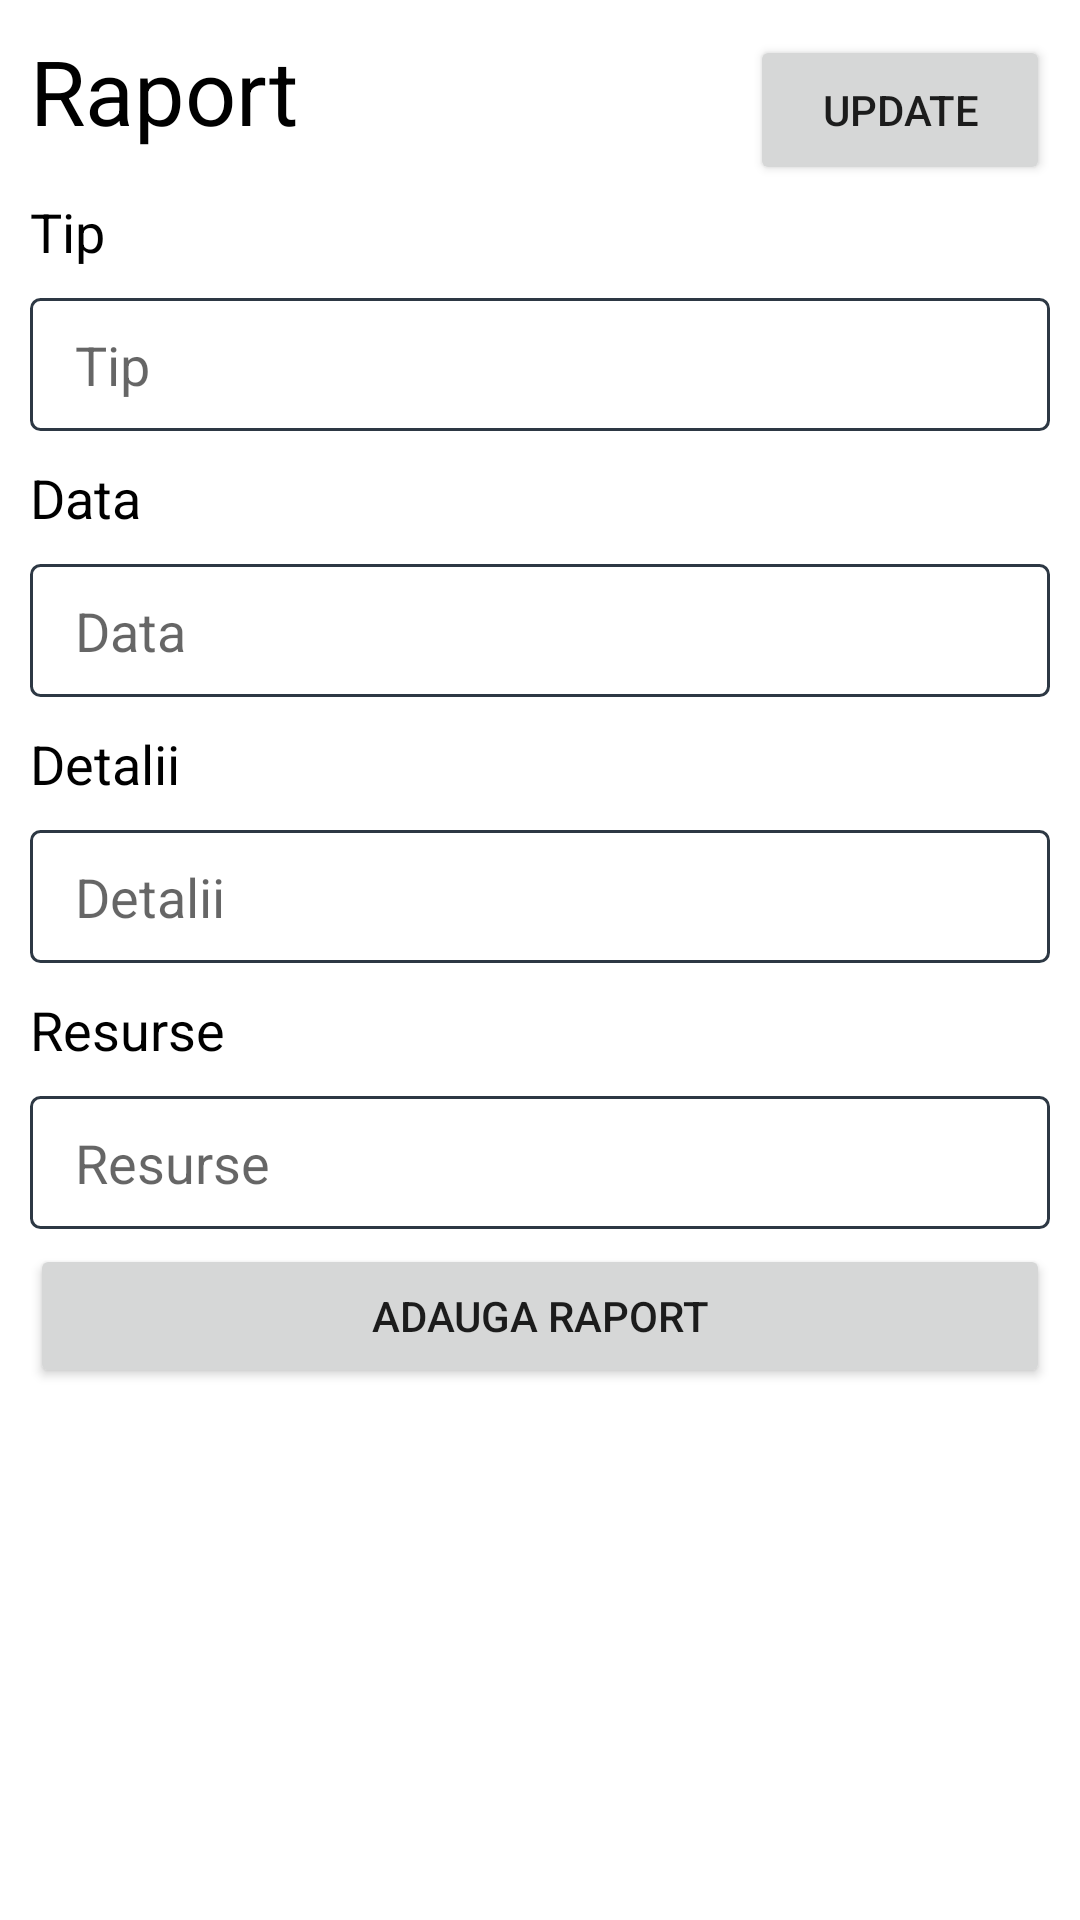

Reconstruct the res/layout file that produces this screen, plus the resources it refers to.
<!-- AndroidManifest.xml: application theme Theme.SystemMeditatii -->
<!-- res/layout/fragment_raport.xml -->
<?xml version="1.0" encoding="utf-8"?>
<androidx.constraintlayout.widget.ConstraintLayout xmlns:android="http://schemas.android.com/apk/res/android"
    xmlns:app="http://schemas.android.com/apk/res-auto"
    xmlns:tools="http://schemas.android.com/tools"
    android:layout_width="match_parent"
    android:layout_height="match_parent"
    tools:context=".InterfataGraficaUtilizator.raport.RaportFragment">

    <LinearLayout
        android:id="@+id/linearLayoutRaport"
        android:layout_width="match_parent"
        android:layout_height="wrap_content"
        android:orientation="vertical"
        android:padding="10dp"
        app:layout_constraintEnd_toEndOf="parent"
        app:layout_constraintStart_toStartOf="parent"
        app:layout_constraintTop_toTopOf="parent">


        <LinearLayout
            android:layout_width="match_parent"
            android:layout_height="match_parent"
            android:orientation="horizontal">

            <TextView
                android:layout_width="wrap_content"
                android:layout_height="match_parent"
                android:layout_weight="1"
                android:text="@string/title_raport"
                android:textColor="@color/black"
                android:textSize="30sp" />

            <Button
                android:id="@+id/adaugaRaportNou"
                android:layout_width="100dp"
                android:layout_height="50dp"
                android:text="Update" />

        </LinearLayout>

        <TextView
            android:layout_width="wrap_content"
            android:layout_height="wrap_content"
            android:layout_marginVertical="5dp"
            android:layout_weight="1"
            android:text="Tip"
            android:textColor="#000000"
            android:textSize="18sp" />

        <EditText
            android:id="@+id/tipRaport"
            android:layout_width="match_parent"
            android:layout_height="wrap_content"
            android:layout_marginVertical="5dp"
            android:background="@drawable/input_border"
            android:editable="false"
            android:ems="10"
            android:hint="Tip"
            android:inputType="text" />

        <TextView
            android:layout_width="wrap_content"
            android:layout_height="wrap_content"
            android:layout_marginVertical="5dp"
            android:layout_weight="1"
            android:text="Data"
            android:textColor="#000000"
            android:textSize="18sp" />

        <EditText
            android:id="@+id/dataRaport"
            android:layout_width="match_parent"
            android:layout_height="wrap_content"
            android:layout_marginVertical="5dp"
            android:background="@drawable/input_border"
            android:ems="10"
            android:hint="Data"
            android:inputType="date" />

        <TextView
            android:layout_width="wrap_content"
            android:layout_height="wrap_content"
            android:layout_marginVertical="5dp"
            android:layout_weight="1"
            android:text="Detalii"
            android:textColor="#000000"
            android:textSize="18sp" />

        <EditText
            android:id="@+id/detaliiRaport"
            android:layout_width="match_parent"
            android:layout_height="wrap_content"
            android:layout_marginVertical="5dp"
            android:background="@drawable/input_border"
            android:ems="10"
            android:hint="Detalii "
            android:inputType="text" />

        <TextView
            android:layout_width="wrap_content"
            android:layout_height="wrap_content"
            android:layout_marginVertical="5dp"
            android:layout_weight="1"
            android:text="Resurse"
            android:textColor="#000000"
            android:textSize="18sp" />

        <EditText
            android:id="@+id/resurseRaport"
            android:layout_width="match_parent"
            android:layout_height="wrap_content"
            android:layout_marginVertical="5dp"
            android:background="@drawable/input_border"
            android:ems="10"
            android:hint="Resurse"
            android:inputType="text" />

        <Button
            android:id="@+id/adaugaRaport"
            android:layout_width="match_parent"
            android:layout_height="wrap_content"
            android:text="Adauga raport" />

    </LinearLayout>

    <androidx.recyclerview.widget.RecyclerView
        android:id="@+id/rapoarte_existente"
        android:layout_width="match_parent"
        android:layout_height="0dp"
        app:layout_constraintBottom_toBottomOf="parent"
        app:layout_constraintTop_toBottomOf="@+id/linearLayoutRaport"
        tools:layout_editor_absoluteX="10dp" />

</androidx.constraintlayout.widget.ConstraintLayout>
<!-- resources referenced by this layout -->
<resources>
  <!-- drawable input_border (drawable) -->
  <?xml version="1.0" encoding="UTF-8"?>
  <shape xmlns:android="http://schemas.android.com/apk/res/android" android:shape="rectangle">
      <corners android:radius="3dp"/>
      <padding
          android:top="10dp"
          android:left="15dp"
          android:right="15dp"
          android:bottom="10dp" />
      <solid android:color="#FFFFFF"/>
  
      <stroke android:width="1dp" android:color="#2D3844"/>
  </shape>
  <string name="title_raport">Raport</string>
  <style name="Theme.SystemMeditatii" parent="Theme.MaterialComponents.DayNight.DarkActionBar">
          
          <item name="colorPrimary">@color/purple_500</item>
          <item name="colorPrimaryVariant">@color/purple_700</item>
          <item name="colorOnPrimary">@color/white</item>
          
          <item name="colorSecondary">@color/teal_200</item>
          <item name="colorSecondaryVariant">@color/teal_700</item>
          <item name="colorOnSecondary">@color/black</item>
          
          <item name="android:statusBarColor">?attr/colorPrimaryVariant</item>
          
      </style>
  <!-- not gathered from this repository: default colours our renderer supplied (Android Studio template values) -->
  <color name="purple_500">#FF6200EE</color>
  <color name="purple_700">#FF3700B3</color>
  <color name="teal_200">#FF03DAC5</color>
  <color name="teal_700">#FF018786</color>
  <color name="black">#FF000000</color>
  <color name="white">#FFFFFFFF</color>
</resources>
